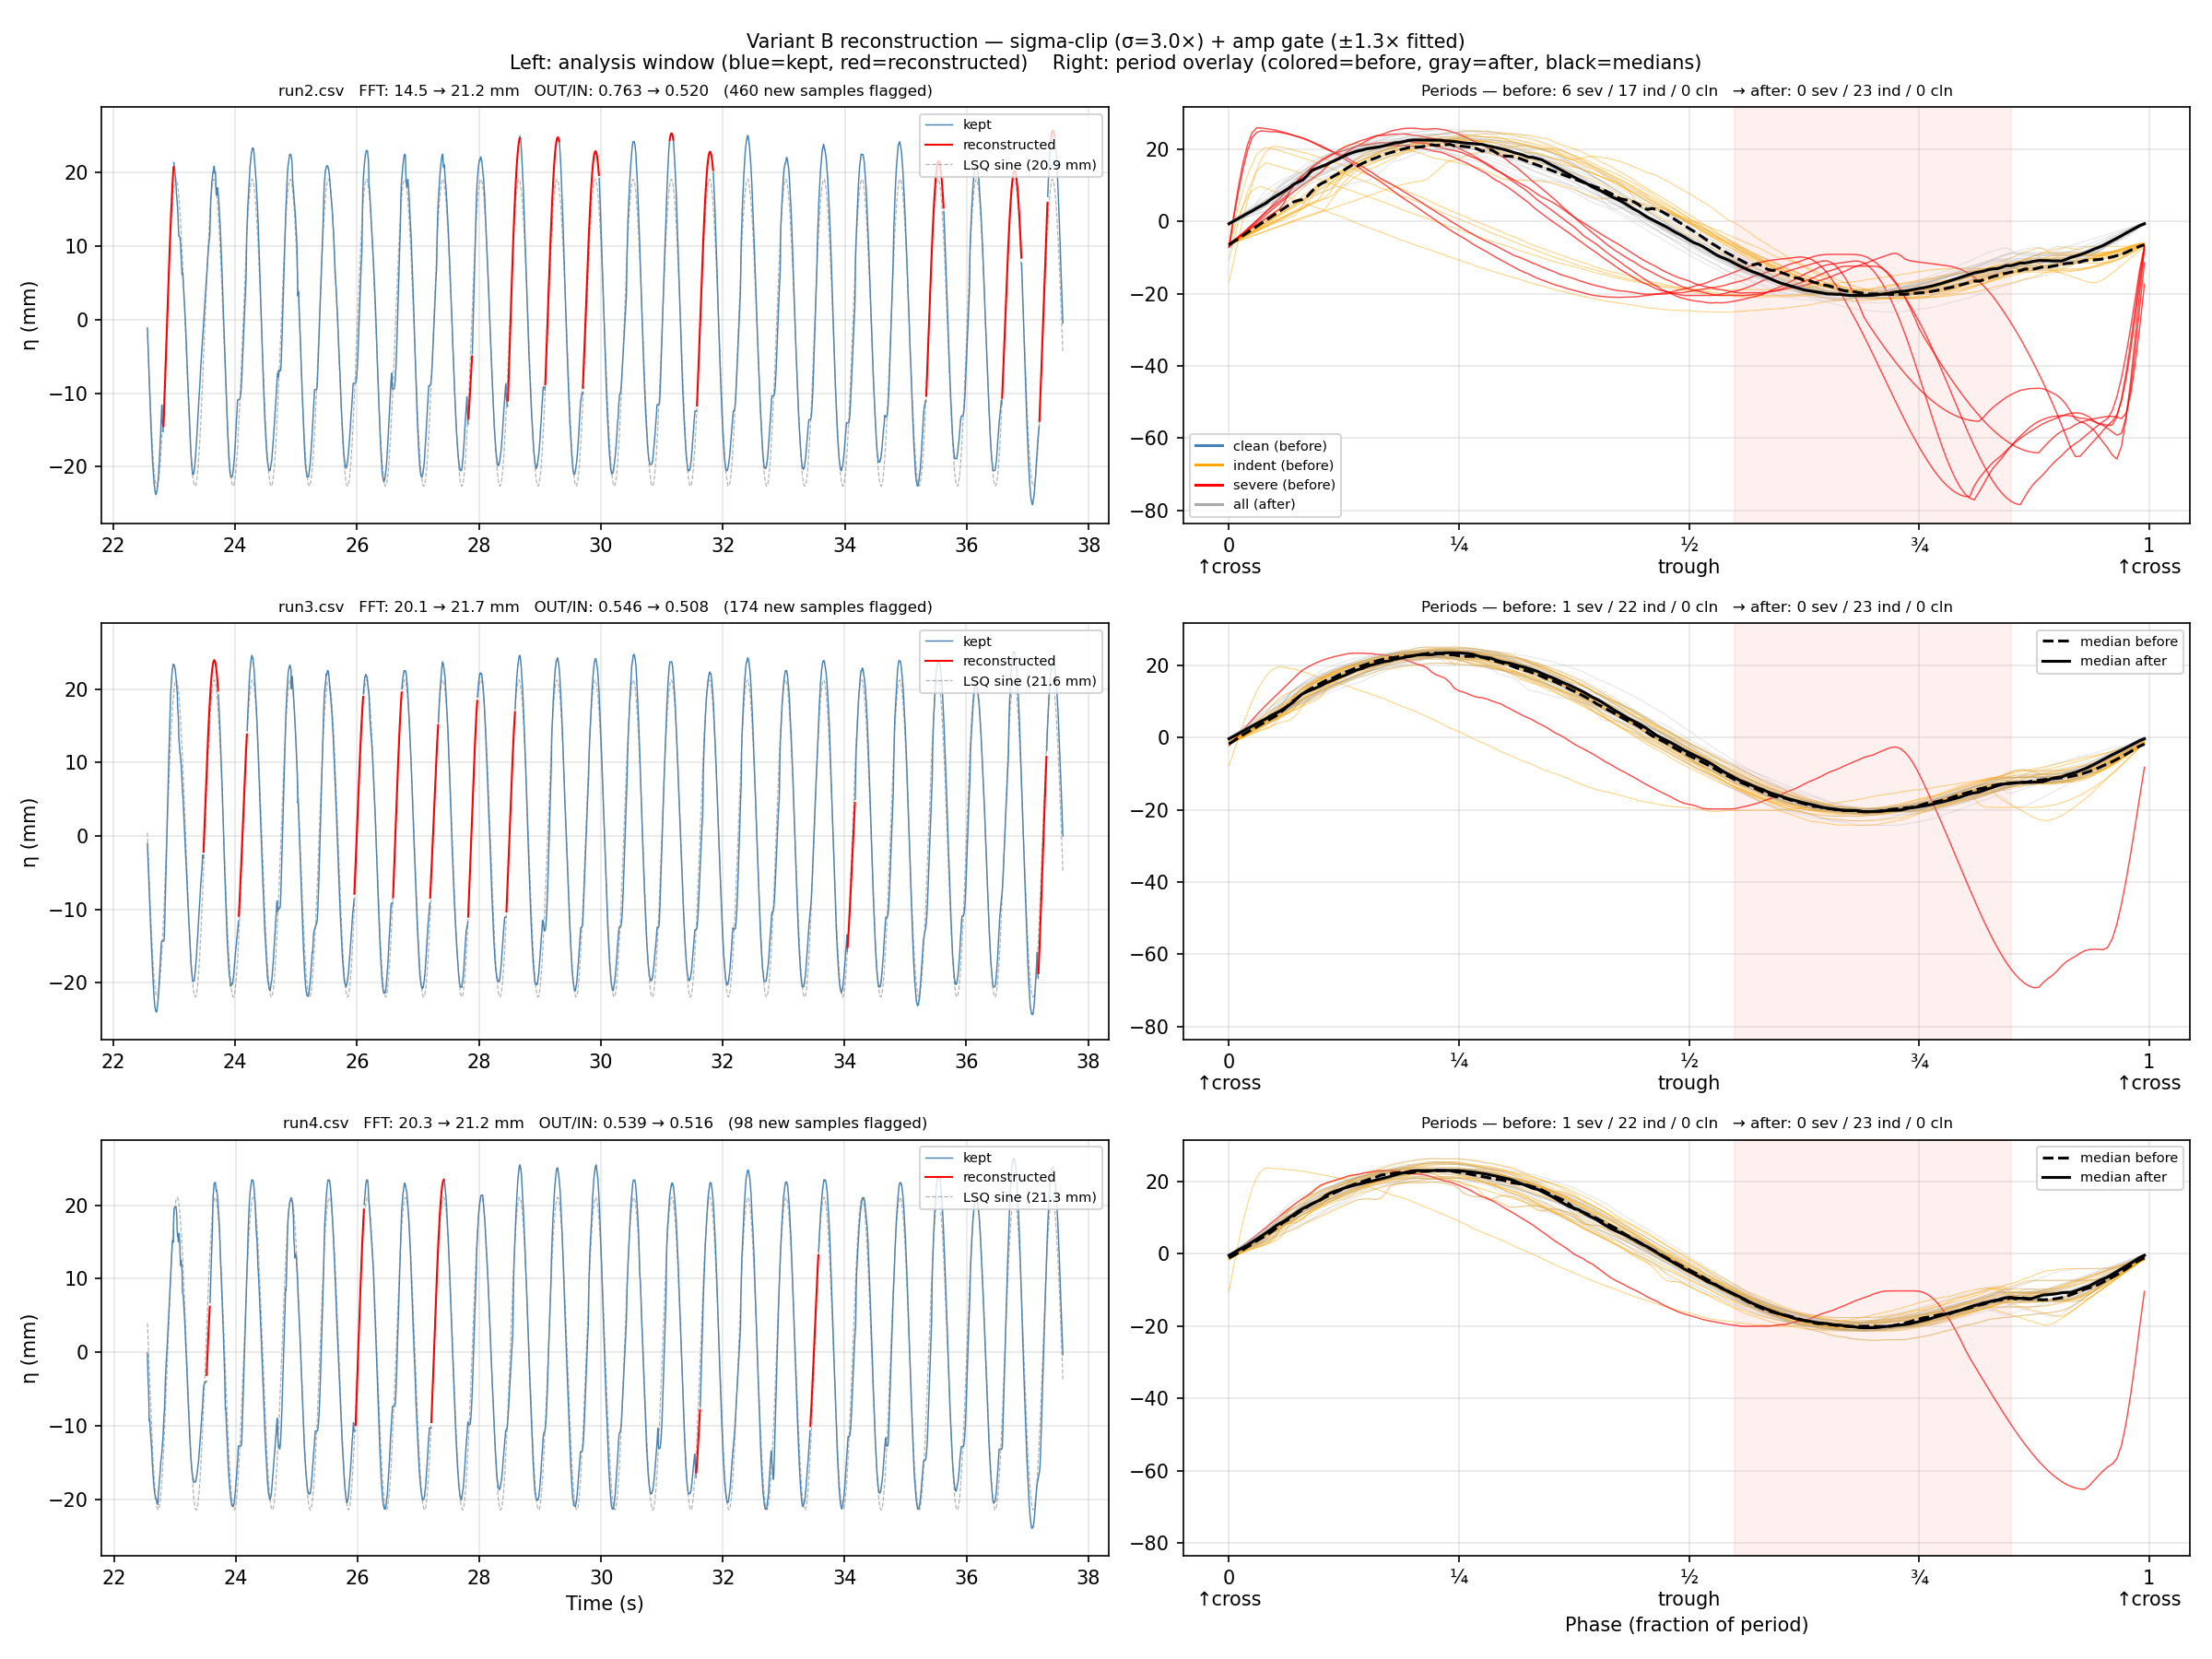

The Python source for this figure:
"""
Apply Variant B reconstruction (iterative sigma-clip LSQ + amplitude gate)
to run2, run3, run4 and show before/after for each.

Layout: 3 rows (one per run), 2 columns
  Left:  analysis window — blue=kept, red=reconstructed sections, gray=LSQ sine
  Right: period overlay — thin colored=before, thin gray=after, black=medians

Run:
    conda run -n draumkvedet python analysis_scratch/reconstruct_all3.py
"""

import sys
from pathlib import Path

import matplotlib.pyplot as plt
import matplotlib.lines as mlines
import numpy as np

sys.path.insert(0, str(Path(__file__).parent.parent))
from wavescripts.improved_data_loader import load_analysis_data, load_processed_dfs

BASE     = Path(__file__).parent.parent
FS       = 250.0
POS      = "9373/170"
OUT_POS  = "12400/250"
FREQ     = 1.6
PROC_DIR = BASE / "waveprocessed" / (
    "PROCESSED-20260327-ProbePos4_31_FPV_2-tett6roof-under9Mooring30-height100-lowrange"
)

# Reconstruction parameters
SIGMA_THRESH    = 3.0
MAX_ITER        = 10
AMP_GATE_FACTOR = 1.3

# Period classification thresholds
SEVERE_THRESH = -40.0
INDENT_PHASE  = (0.55, 0.85)
INDENT_THRESH = -12.0
N_PHASE       = 200

combined_meta, _, _, _ = load_analysis_data(PROC_DIR, load_processed=False)
processed_dfs = load_processed_dfs(PROC_DIR)

RUNS = [
    "fullpanel-nowind-amp0300-freq1600-per40-depth580-mstop30-run2.csv",
    "fullpanel-nowind-amp0300-freq1600-per40-depth580-mstop30-run3.csv",
    "fullpanel-nowind-amp0300-freq1600-per40-depth580-mstop30-run4.csv",
]

# ── Helpers ───────────────────────────────────────────────────────────────────

def fft_amp_at(sig, fs=FS, f0=FREQ, window_hz=0.05):
    n = len(sig)
    s = sig - np.nanmean(sig)
    s = np.nan_to_num(s)
    freqs = np.fft.rfftfreq(n, 1.0 / fs)
    spec  = np.abs(np.fft.rfft(s))
    mask  = np.abs(freqs - f0) <= window_hz
    if not mask.any():
        return np.nan
    return spec[mask][np.argmin(np.abs(freqs[mask] - f0))] * 2 / n


def reconstruct_variant_b(sig_raw, sig_interp, win_t, omega):
    """Iterative sigma-clip LSQ + amplitude gate. Returns (nan_mask, sig_recon, sine, amp)."""
    nan_mask = np.isnan(sig_raw)

    for _ in range(MAX_ITER):
        clean_idx = np.where(~nan_mask)[0]
        if len(clean_idx) < 4:
            break
        yc = sig_interp[clean_idx] - np.nanmean(sig_interp[clean_idx])
        Xc = np.column_stack([np.cos(omega * win_t[clean_idx]),
                              np.sin(omega * win_t[clean_idx])])
        ab, _, _, _ = np.linalg.lstsq(Xc, yc, rcond=None)
        mean_fit = np.nanmean(sig_interp[clean_idx])
        sine     = mean_fit + ab[0]*np.cos(omega*win_t) + ab[1]*np.sin(omega*win_t)
        residuals   = sig_interp - sine
        res_clean   = residuals[~nan_mask]
        sigma       = np.std(res_clean)
        new_out     = (~nan_mask) & (np.abs(residuals) > SIGMA_THRESH * sigma)
        nan_mask   |= new_out
        if new_out.sum() == 0:
            break

    amp = np.sqrt(ab[0]**2 + ab[1]**2)

    # Amplitude gate pass
    mean_final = np.nanmean(sig_interp[~nan_mask])
    gate_floor = mean_final - amp * AMP_GATE_FACTOR
    gate_ceil  = mean_final + amp * AMP_GATE_FACTOR
    gate_out   = (~nan_mask) & ((sig_interp < gate_floor) | (sig_interp > gate_ceil))
    nan_mask  |= gate_out

    # Final refit with all flagged samples removed
    clean_idx = np.where(~nan_mask)[0]
    yc = sig_interp[clean_idx] - np.nanmean(sig_interp[clean_idx])
    Xc = np.column_stack([np.cos(omega * win_t[clean_idx]),
                          np.sin(omega * win_t[clean_idx])])
    ab, _, _, _ = np.linalg.lstsq(Xc, yc, rcond=None)
    mean_fit = np.nanmean(sig_interp[clean_idx])
    sine     = mean_fit + ab[0]*np.cos(omega*win_t) + ab[1]*np.sin(omega*win_t)
    amp      = np.sqrt(ab[0]**2 + ab[1]**2)

    # Edge buffer: dilate the nan_mask by EDGE_BUF samples on each side.
    # The raw signal at gap boundaries is unreliable (probe settling after a
    # fault event) — these 1-3 samples cause cliff artifacts at re-entry.
    EDGE_BUF = 4
    dilated = nan_mask.copy()
    edges = np.where(np.diff(nan_mask.astype(int)) != 0)[0]
    for e in edges:
        lo = max(0, e - EDGE_BUF + 1)
        hi = min(len(nan_mask), e + EDGE_BUF + 1)
        dilated[lo:hi] = True
    nan_mask = dilated

    # Derivative-guided fill: for each contiguous gap, blend forward and
    # backward extrapolations anchored to the real signal at each boundary.
    #
    #   fwd[k] = sig[i_L] + (sine[k] - sine[i_L])   <- left anchor + sine shape
    #   bwd[k] = sig[i_R] + (sine[k] - sine[i_R])   <- right anchor + sine shape
    #   fill[k] = w_R * fwd[k] + w_L * bwd[k]       <- distance-weighted blend
    #
    # Guarantees zero cliff at both gap edges. Amplitude at boundary comes from
    # the real measurement, not the global LSQ — preserves period-to-period
    # amplitude variation. The sine only provides the rate-of-change (shape).
    sig_recon = sig_interp.copy()
    n = len(nan_mask)
    # Find contiguous gap runs
    in_gap = False
    gap_start = None
    gaps = []
    for i in range(n):
        if nan_mask[i] and not in_gap:
            gap_start = i
            in_gap = True
        elif not nan_mask[i] and in_gap:
            gaps.append((gap_start, i - 1))
            in_gap = False
    if in_gap:
        gaps.append((gap_start, n - 1))

    for g_start, g_end in gaps:
        i_L = g_start - 1  # last clean sample before gap
        i_R = g_end + 1    # first clean sample after gap
        gap_len = g_end - g_start + 1

        has_left  = i_L >= 0 and not nan_mask[i_L]
        has_right = i_R < n  and not nan_mask[i_R]

        if has_left and has_right:
            # Blend fwd and bwd anchored fills
            for k in range(g_start, g_end + 1):
                w_R = (k - g_start) / (gap_len + 1)   # weight toward right boundary
                w_L = 1.0 - w_R
                fwd = sig_interp[i_L] + (sine[k] - sine[i_L])
                bwd = sig_interp[i_R] + (sine[k] - sine[i_R])
                sig_recon[k] = w_L * fwd + w_R * bwd
        elif has_left:
            for k in range(g_start, g_end + 1):
                sig_recon[k] = sig_interp[i_L] + (sine[k] - sine[i_L])
        elif has_right:
            for k in range(g_start, g_end + 1):
                sig_recon[k] = sig_interp[i_R] + (sine[k] - sine[i_R])
        else:
            sig_recon[g_start:g_end + 1] = sine[g_start:g_end + 1]

    return nan_mask, sig_recon, sine, amp


def find_upcrossings(sig):
    mean = np.nanmean(sig)
    s = sig - mean
    out = []
    for i in range(len(s) - 1):
        if np.isnan(s[i]) or np.isnan(s[i+1]):
            continue
        if s[i] < 0 and s[i+1] >= 0:
            frac = -s[i] / (s[i+1] - s[i])
            out.append(i + frac)
    return np.array(out)


def extract_periods(sig, upcrossings):
    phase_grid = np.linspace(0, 1, N_PHASE, endpoint=False)
    periods = []
    for i in range(len(upcrossings) - 1):
        i0 = int(np.floor(upcrossings[i]))
        i1 = int(np.ceil(upcrossings[i + 1]))
        if i1 >= len(sig):
            break
        chunk = sig[i0:i1]
        if len(chunk) < 10:
            continue
        t_c = np.linspace(0, 1, len(chunk), endpoint=False)
        periods.append(np.interp(phase_grid, t_c, chunk))
    return np.array(periods)


phase_grid = np.linspace(0, 1, N_PHASE, endpoint=False)
idx_phase  = np.where((phase_grid >= INDENT_PHASE[0]) &
                       (phase_grid <= INDENT_PHASE[1]))[0]

COLORS = {"clean": "steelblue", "indent": "orange", "severe": "red"}

def classify_periods(periods):
    sev, ind, cln = [], [], []
    for i, p in enumerate(periods):
        if np.nanmin(p) < SEVERE_THRESH:
            sev.append(i)
        elif np.nanmin(p[idx_phase]) < INDENT_THRESH:
            ind.append(i)
        else:
            cln.append(i)
    return cln, ind, sev


# ── Process all runs ──────────────────────────────────────────────────────────
results = []
for fname in RUNS:
    key     = next(k for k in processed_dfs if fname in k)
    df      = processed_dfs[key]
    row     = combined_meta[combined_meta["path"] == key].iloc[0]
    start   = int(row[f"Computed Probe {POS} start"])
    end     = int(row[f"Computed Probe {POS} end"])
    omega   = 2 * np.pi * FREQ
    win_t   = np.arange(end - start) / FS

    sig_raw    = df[f"Probe {POS}"].values[start:end]
    sig_interp = df[f"eta_{POS}_interp"].values[start:end]
    out_interp = df[f"eta_{OUT_POS}_interp"].values[start:end]

    meta_fft = float(row.get(f"Probe {POS} Amplitude (FFT)", np.nan))
    out_fft  = float(row.get(f"Probe {OUT_POS} Amplitude (FFT)", np.nan))

    nan_mask, sig_recon, sine, amp_lsq = reconstruct_variant_b(
        sig_raw, sig_interp, win_t, omega
    )
    n_orig_nan  = np.isnan(sig_raw).sum()
    n_total_nan = nan_mask.sum()
    n_new       = n_total_nan - n_orig_nan

    fft_recon = fft_amp_at(sig_recon)

    uc_before = find_upcrossings(sig_interp)
    uc_after  = find_upcrossings(sig_recon)
    per_before = extract_periods(sig_interp, uc_before)
    per_after  = extract_periods(sig_recon,  uc_after)
    cln_b, ind_b, sev_b = classify_periods(per_before)
    cln_a, ind_a, sev_a = classify_periods(per_after)

    results.append(dict(
        label      = fname.replace("fullpanel-nowind-amp0300-freq1600-per40-depth580-mstop30-", ""),
        win_t      = win_t + start / FS,
        sig_interp = sig_interp,
        sig_recon  = sig_recon,
        sine       = sine,
        nan_mask   = nan_mask,
        n_new      = n_new,
        meta_fft   = meta_fft,
        fft_recon  = fft_recon,
        out_fft    = out_fft,
        amp_lsq    = amp_lsq,
        per_before = per_before,
        per_after  = per_after,
        cln_b=cln_b, ind_b=ind_b, sev_b=sev_b,
        cln_a=cln_a, ind_a=ind_a, sev_a=sev_a,
    ))
    print(f"{fname[-8:]}  orig_fft={meta_fft:.2f}mm  recon_fft={fft_recon:.2f}mm  "
          f"new_flagged={n_new}  sev:{len(sev_b)}→{len(sev_a)}  "
          f"ind:{len(ind_b)}→{len(ind_a)}  cln:{len(cln_b)}→{len(cln_a)}")

# ── Plot ──────────────────────────────────────────────────────────────────────
fig, axes = plt.subplots(3, 2, figsize=(16, 12), sharey="col")
fig.suptitle(
    f"Variant B reconstruction — sigma-clip (σ={SIGMA_THRESH}×) + amp gate (±{AMP_GATE_FACTOR}× fitted)\n"
    "Left: analysis window (blue=kept, red=reconstructed)    "
    "Right: period overlay (colored=before, gray=after, black=medians)",
    fontsize=10,
)

for row_i, r in enumerate(results):
    ax_sig = axes[row_i, 0]
    ax_per = axes[row_i, 1]

    # ── Left: time-domain signal ─────────────────────────────────────────────
    kept  = np.where(r["nan_mask"], np.nan, r["sig_interp"])
    recon = np.where(r["nan_mask"], r["sig_recon"], np.nan)

    ax_sig.plot(r["win_t"], kept,         color="steelblue", lw=0.7, label="kept")
    ax_sig.plot(r["win_t"], recon,        color="red",       lw=1.0, label="reconstructed", zorder=3)
    ax_sig.plot(r["win_t"], r["sine"],    color="gray",      lw=0.6, ls="--", alpha=0.6,
                label=f"LSQ sine ({r['amp_lsq']:.1f} mm)")
    ax_sig.set_ylabel("η (mm)")
    ax_sig.set_title(
        f"{r['label']}   "
        f"FFT: {r['meta_fft']:.1f} → {r['fft_recon']:.1f} mm   "
        f"OUT/IN: {r['out_fft']/r['meta_fft']:.3f} → {r['out_fft']/r['fft_recon']:.3f}   "
        f"({r['n_new']} new samples flagged)",
        fontsize=8,
    )
    ax_sig.legend(fontsize=7, loc="upper right")
    ax_sig.grid(True, alpha=0.3)

    # ── Right: period overlay ────────────────────────────────────────────────
    # Before: colored by severity
    for i in r["cln_b"]:
        ax_per.plot(phase_grid, r["per_before"][i], color="steelblue", lw=0.5, alpha=0.4)
    for i in r["ind_b"]:
        ax_per.plot(phase_grid, r["per_before"][i], color="orange",    lw=0.5, alpha=0.5)
    for i in r["sev_b"]:
        ax_per.plot(phase_grid, r["per_before"][i], color="red",       lw=0.7, alpha=0.7)

    # After: gray
    for p in r["per_after"]:
        ax_per.plot(phase_grid, p, color="darkgray", lw=0.5, alpha=0.3)

    # Medians
    med_before = np.nanmedian(r["per_before"], axis=0)
    med_after  = np.nanmedian(r["per_after"],  axis=0)
    ax_per.plot(phase_grid, med_before, color="black",  lw=1.5, ls="--", label="median before")
    ax_per.plot(phase_grid, med_after,  color="black",  lw=1.5, ls="-",  label="median after")

    ax_per.axvspan(INDENT_PHASE[0], INDENT_PHASE[1], alpha=0.06, color="red")
    ax_per.set_title(
        f"Periods — before: {len(r['sev_b'])} sev / {len(r['ind_b'])} ind / {len(r['cln_b'])} cln   "
        f"→ after: {len(r['sev_a'])} sev / {len(r['ind_a'])} ind / {len(r['cln_a'])} cln",
        fontsize=8,
    )
    ax_per.set_xticks([0, 0.25, 0.5, 0.75, 1.0])
    ax_per.set_xticklabels(["0\n↑cross", "¼", "½\ntrough", "¾", "1\n↑cross"])
    ax_per.legend(fontsize=7, loc="upper right")
    ax_per.grid(True, alpha=0.3)

axes[-1, 0].set_xlabel("Time (s)")
axes[-1, 1].set_xlabel("Phase (fraction of period)")

# Legend for period colours (top right panel)
handles = [
    mlines.Line2D([], [], color="steelblue", lw=1.5, label="clean (before)"),
    mlines.Line2D([], [], color="orange",    lw=1.5, label="indent (before)"),
    mlines.Line2D([], [], color="red",       lw=1.5, label="severe (before)"),
    mlines.Line2D([], [], color="darkgray",  lw=1.5, label="all (after)"),
]
axes[0, 1].legend(handles=handles, fontsize=7, loc="lower left")

plt.tight_layout()
out_path = Path(__file__).parent / "reconstruct_all3.png"
plt.savefig(out_path, dpi=150)
print(f"\nSaved: {out_path}")
